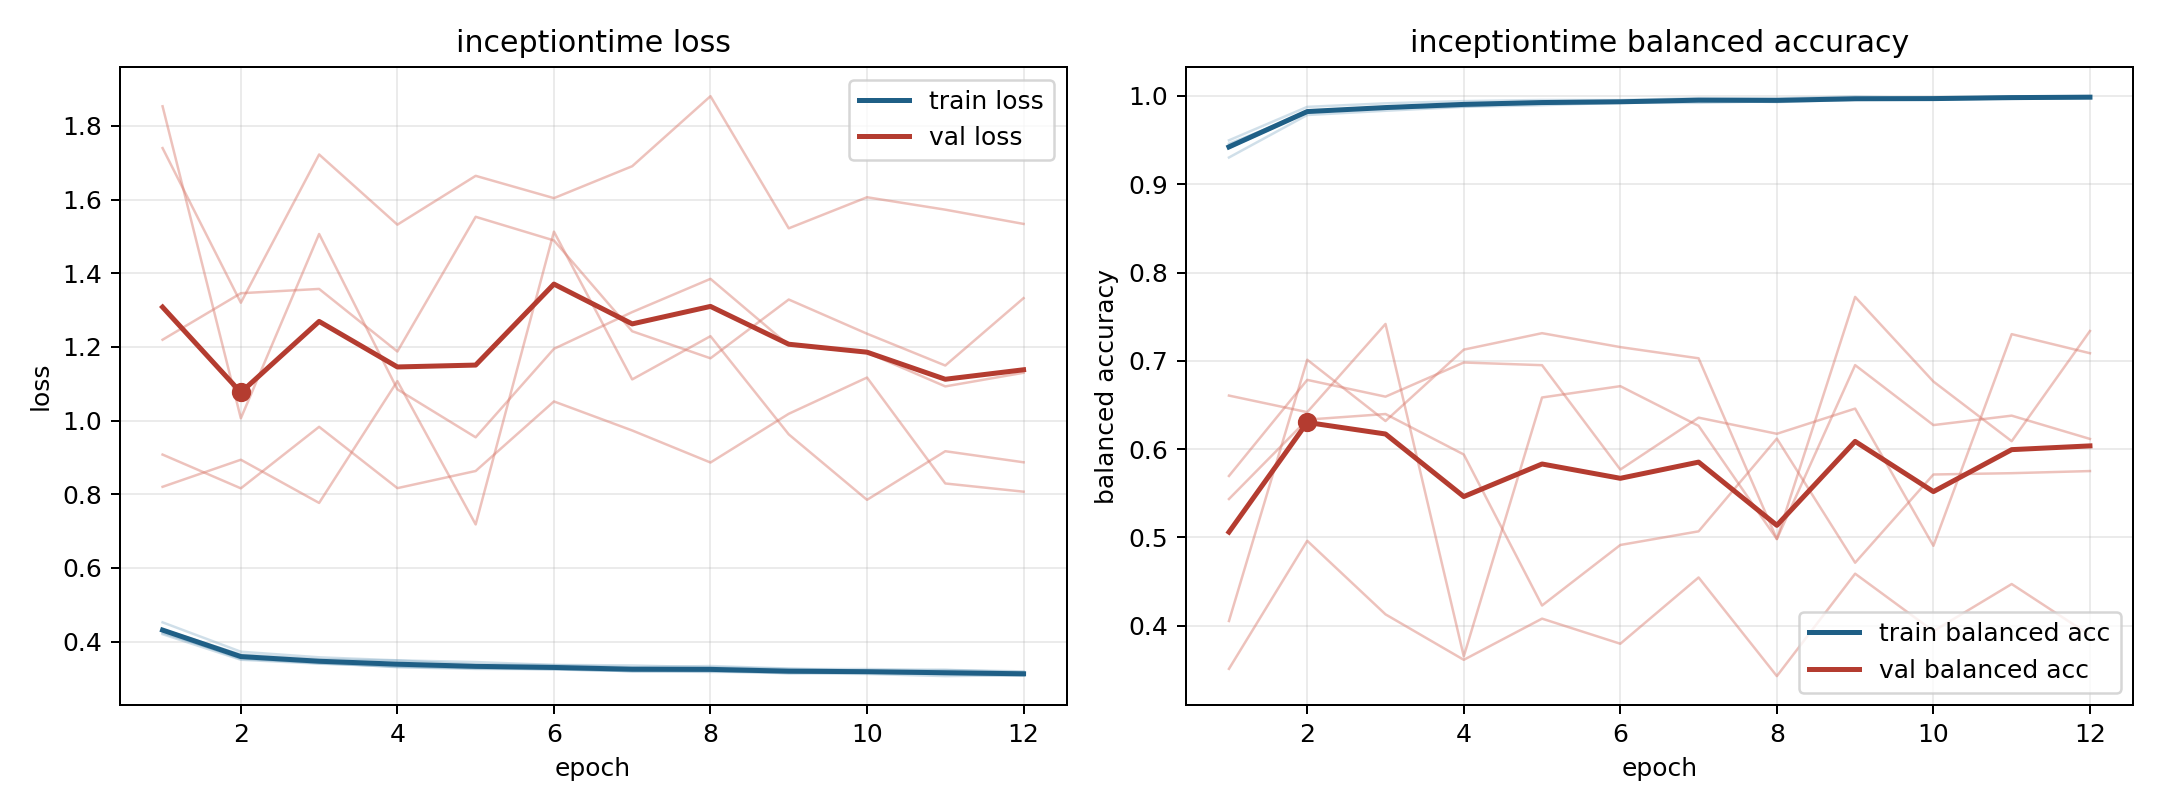

Source data for this figure (header and first rows):
model, fold, epoch, train_loss, train_balanced_accuracy, val_loss, val_balanced_accuracy
inceptiontime, 1, 1, 0.4232, 0.9459, 1.853, 0.4053
inceptiontime, 1, 2, 0.356, 0.9811, 1.006, 0.7012
inceptiontime, 1, 3, 0.341, 0.9872, 1.507, 0.6318
inceptiontime, 1, 4, 0.3318, 0.9914, 1.085, 0.7127
inceptiontime, 1, 5, 0.3289, 0.9925, 0.9546, 0.7313
inceptiontime, 1, 6, 0.3243, 0.9941, 1.195, 0.7155
inceptiontime, 1, 7, 0.32, 0.9962, 1.295, 0.7028
inceptiontime, 1, 8, 0.3177, 0.996, 1.385, 0.4982
inceptiontime, 1, 9, 0.3177, 0.9957, 1.205, 0.6951
inceptiontime, 1, 10, 0.3149, 0.9965, 1.185, 0.6272
inceptiontime, 1, 11, 0.3112, 0.998, 1.093, 0.6379
inceptiontime, 1, 12, 0.3076, 0.9985, 1.13, 0.6115
inceptiontime, 2, 1, 0.4201, 0.9497, 1.74, 0.3511
inceptiontime, 2, 2, 0.3507, 0.9876, 1.32, 0.4961
inceptiontime, 2, 3, 0.3401, 0.9916, 1.722, 0.4129
inceptiontime, 2, 4, 0.3334, 0.9942, 1.532, 0.3613
inceptiontime, 2, 5, 0.3274, 0.9954, 1.664, 0.408
inceptiontime, 2, 6, 0.3269, 0.9953, 1.604, 0.3796
inceptiontime, 2, 7, 0.3196, 0.9975, 1.691, 0.4546
inceptiontime, 2, 8, 0.322, 0.9971, 1.881, 0.3429
inceptiontime, 2, 9, 0.3144, 0.9993, 1.522, 0.4589
inceptiontime, 2, 10, 0.3182, 0.9975, 1.606, 0.3938
inceptiontime, 2, 11, 0.3134, 0.9993, 1.573, 0.4472
inceptiontime, 2, 12, 0.3109, 0.9997, 1.534, 0.3892
inceptiontime, 3, 1, 0.4523, 0.9303, 0.9077, 0.5696
inceptiontime, 3, 2, 0.3725, 0.9784, 0.8161, 0.6784
inceptiontime, 3, 3, 0.3574, 0.9832, 0.9831, 0.6594
inceptiontime, 3, 4, 0.3491, 0.9876, 0.8166, 0.6981
inceptiontime, 3, 5, 0.3445, 0.9895, 0.8631, 0.6951
inceptiontime, 3, 6, 0.3367, 0.9923, 1.052, 0.5769
inceptiontime, 3, 7, 0.3353, 0.9922, 0.9732, 0.6356
inceptiontime, 3, 8, 0.3302, 0.9941, 0.8862, 0.6173
inceptiontime, 3, 9, 0.3255, 0.9964, 1.018, 0.6459
inceptiontime, 3, 10, 0.3255, 0.9957, 1.117, 0.4905
inceptiontime, 3, 11, 0.323, 0.9973, 0.8293, 0.7302
inceptiontime, 3, 12, 0.3169, 0.9989, 0.807, 0.7086
inceptiontime, 4, 1, 0.4327, 0.9444, 1.219, 0.5435
inceptiontime, 4, 2, 0.3651, 0.983, 1.346, 0.6334
inceptiontime, 4, 3, 0.3516, 0.9857, 1.357, 0.6397
inceptiontime, 4, 4, 0.3488, 0.9881, 1.188, 0.5939
inceptiontime, 4, 5, 0.3377, 0.9924, 1.553, 0.4229
inceptiontime, 4, 6, 0.3364, 0.9924, 1.489, 0.4914
inceptiontime, 4, 7, 0.3305, 0.9949, 1.242, 0.5069
inceptiontime, 4, 8, 0.3337, 0.9931, 1.169, 0.6119
inceptiontime, 4, 9, 0.3268, 0.9956, 1.329, 0.4713
inceptiontime, 4, 10, 0.3207, 0.9978, 1.236, 0.5712
inceptiontime, 4, 11, 0.3232, 0.9967, 1.149, 0.5727
inceptiontime, 4, 12, 0.3191, 0.9977, 1.332, 0.5751
inceptiontime, 5, 1, 0.4282, 0.941, 0.8202, 0.6606
inceptiontime, 5, 2, 0.3527, 0.9816, 0.8937, 0.6419
inceptiontime, 5, 3, 0.3435, 0.9864, 0.7765, 0.7418
inceptiontime, 5, 4, 0.3304, 0.9908, 1.107, 0.3653
inceptiontime, 5, 5, 0.3258, 0.9927, 0.7181, 0.6585
inceptiontime, 5, 6, 0.325, 0.9927, 1.513, 0.6713
inceptiontime, 5, 7, 0.3199, 0.9952, 1.112, 0.6264
inceptiontime, 5, 8, 0.3194, 0.9946, 1.229, 0.4981
inceptiontime, 5, 9, 0.314, 0.997, 0.9626, 0.7724
inceptiontime, 5, 10, 0.3122, 0.9975, 0.7849, 0.6766
inceptiontime, 5, 11, 0.3064, 0.9993, 0.9168, 0.6089
inceptiontime, 5, 12, 0.3088, 0.9983, 0.8868, 0.7338
